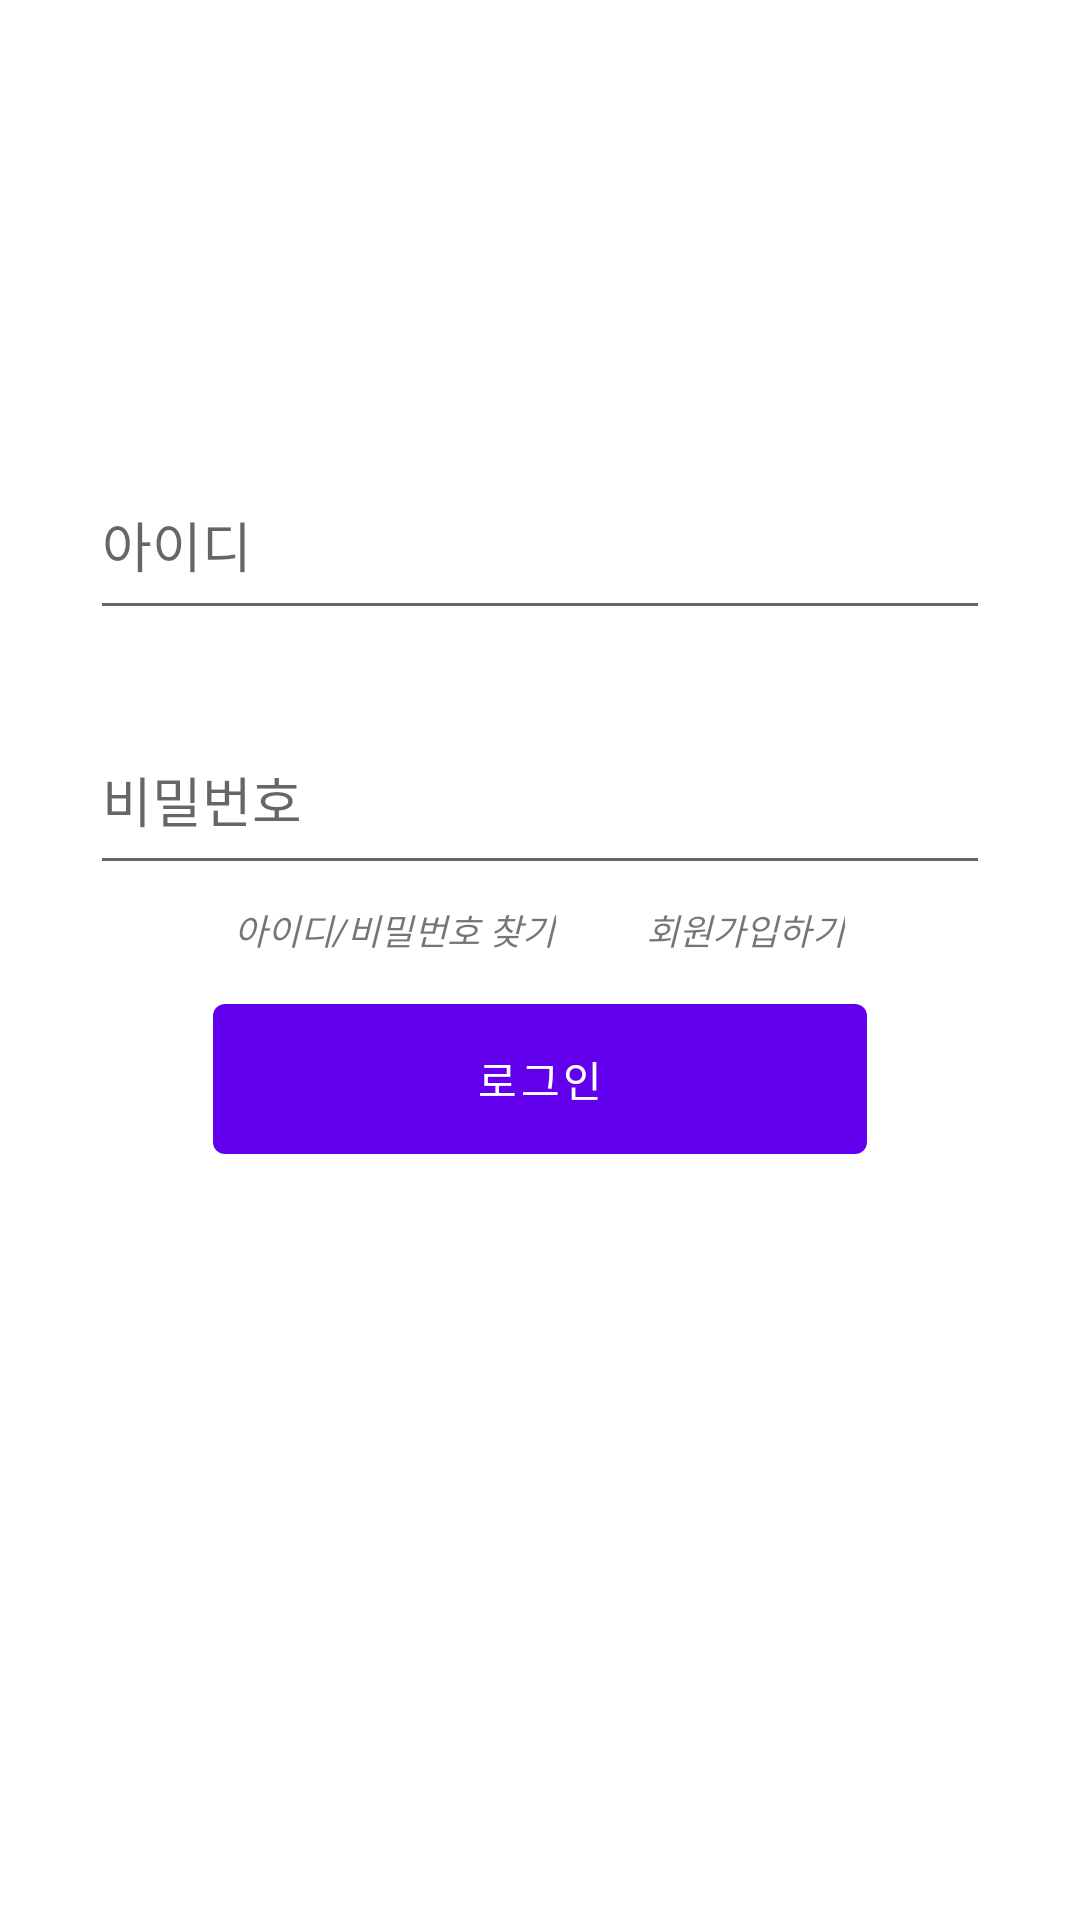

Write the Android layout XML for this screen, with the resource values it uses.
<!-- AndroidManifest.xml: application theme Theme.111 -->
<!-- res/layout/activity_login.xml -->
<?xml version="1.0" encoding="utf-8"?>
<LinearLayout
    xmlns:android="http://schemas.android.com/apk/res/android"
    xmlns:app="http://schemas.android.com/apk/res-auto"
    xmlns:tools="http://schemas.android.com/tools"
    android:layout_width="match_parent"
    android:layout_height="match_parent"
    tools:context=".login.LoginActivity"
    android:orientation="vertical"
    android:gravity="center_horizontal"
    >


    <EditText
        android:id="@+id/id_text"
        android:layout_width="300dp"
        android:layout_height="60dp"
        android:hint="아이디"
        tools:layout_editor_absoluteX="55dp"
        tools:layout_editor_absoluteY="222dp"
        android:layout_marginTop="150dp"
        />

    <EditText
        android:id="@+id/pw_text"
        android:layout_width="300dp"
        android:layout_height="60dp"
        android:hint="비밀번호"
        tools:layout_editor_absoluteX="55dp"
        tools:layout_editor_absoluteY="335dp"
        android:inputType="textPassword"
        android:layout_marginTop="25dp"
        />
    <LinearLayout
        android:layout_width="wrap_content"
        android:layout_height="wrap_content"
        android:layout_marginTop="6dp"
        android:orientation="horizontal"
        >
        <TextView
            android:id="@+id/log_find"
            android:layout_width="wrap_content"
            android:layout_height="wrap_content"
            android:text="아이디/비밀번호 찾기"
            android:textSize="12dp"
            android:textStyle="italic"
            android:layout_marginRight="15dp"
            />

        <TextView
            android:id="@+id/log_join"
            android:layout_width="wrap_content"
            android:layout_height="wrap_content"
            android:text="회원가입하기"
            android:textStyle="italic"
            android:textSize="12dp"
            android:layout_marginLeft="15dp"
            />


    </LinearLayout>



    <Button
        android:layout_marginTop="10dp"
        android:id="@+id/log_in"
        android:layout_width="218dp"
        android:layout_height="62dp"
        android:text="로그인"
        tools:layout_editor_absoluteX="96dp"
        tools:layout_editor_absoluteY="463dp"

        />

    <ImageView
        android:layout_marginTop="10dp"
        android:id="@+id/log_in_kakao"
        android:layout_width="270dp"
        android:layout_height="55dp"
        app:srcCompat="@drawable/kakao_login_medium_narrow"
        tools:layout_editor_absoluteX="55dp"
        tools:layout_editor_absoluteY="525dp" />

    <ImageView
        android:layout_marginTop="10dp"
        android:id="@+id/log_in_naver"
        android:layout_width="250dp"
        android:layout_height="58dp"
        app:srcCompat="@drawable/naverbtn"
        tools:layout_editor_absoluteX="80dp"
        tools:layout_editor_absoluteY="592dp" />
</LinearLayout>
<!-- resources referenced by this layout -->
<resources>
  <style name="Theme.111" parent="Theme.MaterialComponents.DayNight.DarkActionBar">
          
          <item name="colorPrimary">@color/purple_500</item>
          <item name="colorPrimaryVariant">@color/purple_700</item>
          <item name="colorOnPrimary">@color/white</item>
          
          <item name="colorSecondary">@color/teal_200</item>
          <item name="colorSecondaryVariant">@color/teal_700</item>
          <item name="colorOnSecondary">@color/black</item>
          
          <item name="android:statusBarColor">?attr/colorPrimaryVariant</item>
          
      </style>
  <!-- not gathered from this repository: default colours our renderer supplied (Android Studio template values) -->
  <color name="purple_500">#FF6200EE</color>
  <color name="purple_700">#FF3700B3</color>
  <color name="teal_200">#FF03DAC5</color>
  <color name="teal_700">#FF018786</color>
  <color name="black">#FF000000</color>
  <color name="white">#FFFFFFFF</color>
</resources>
